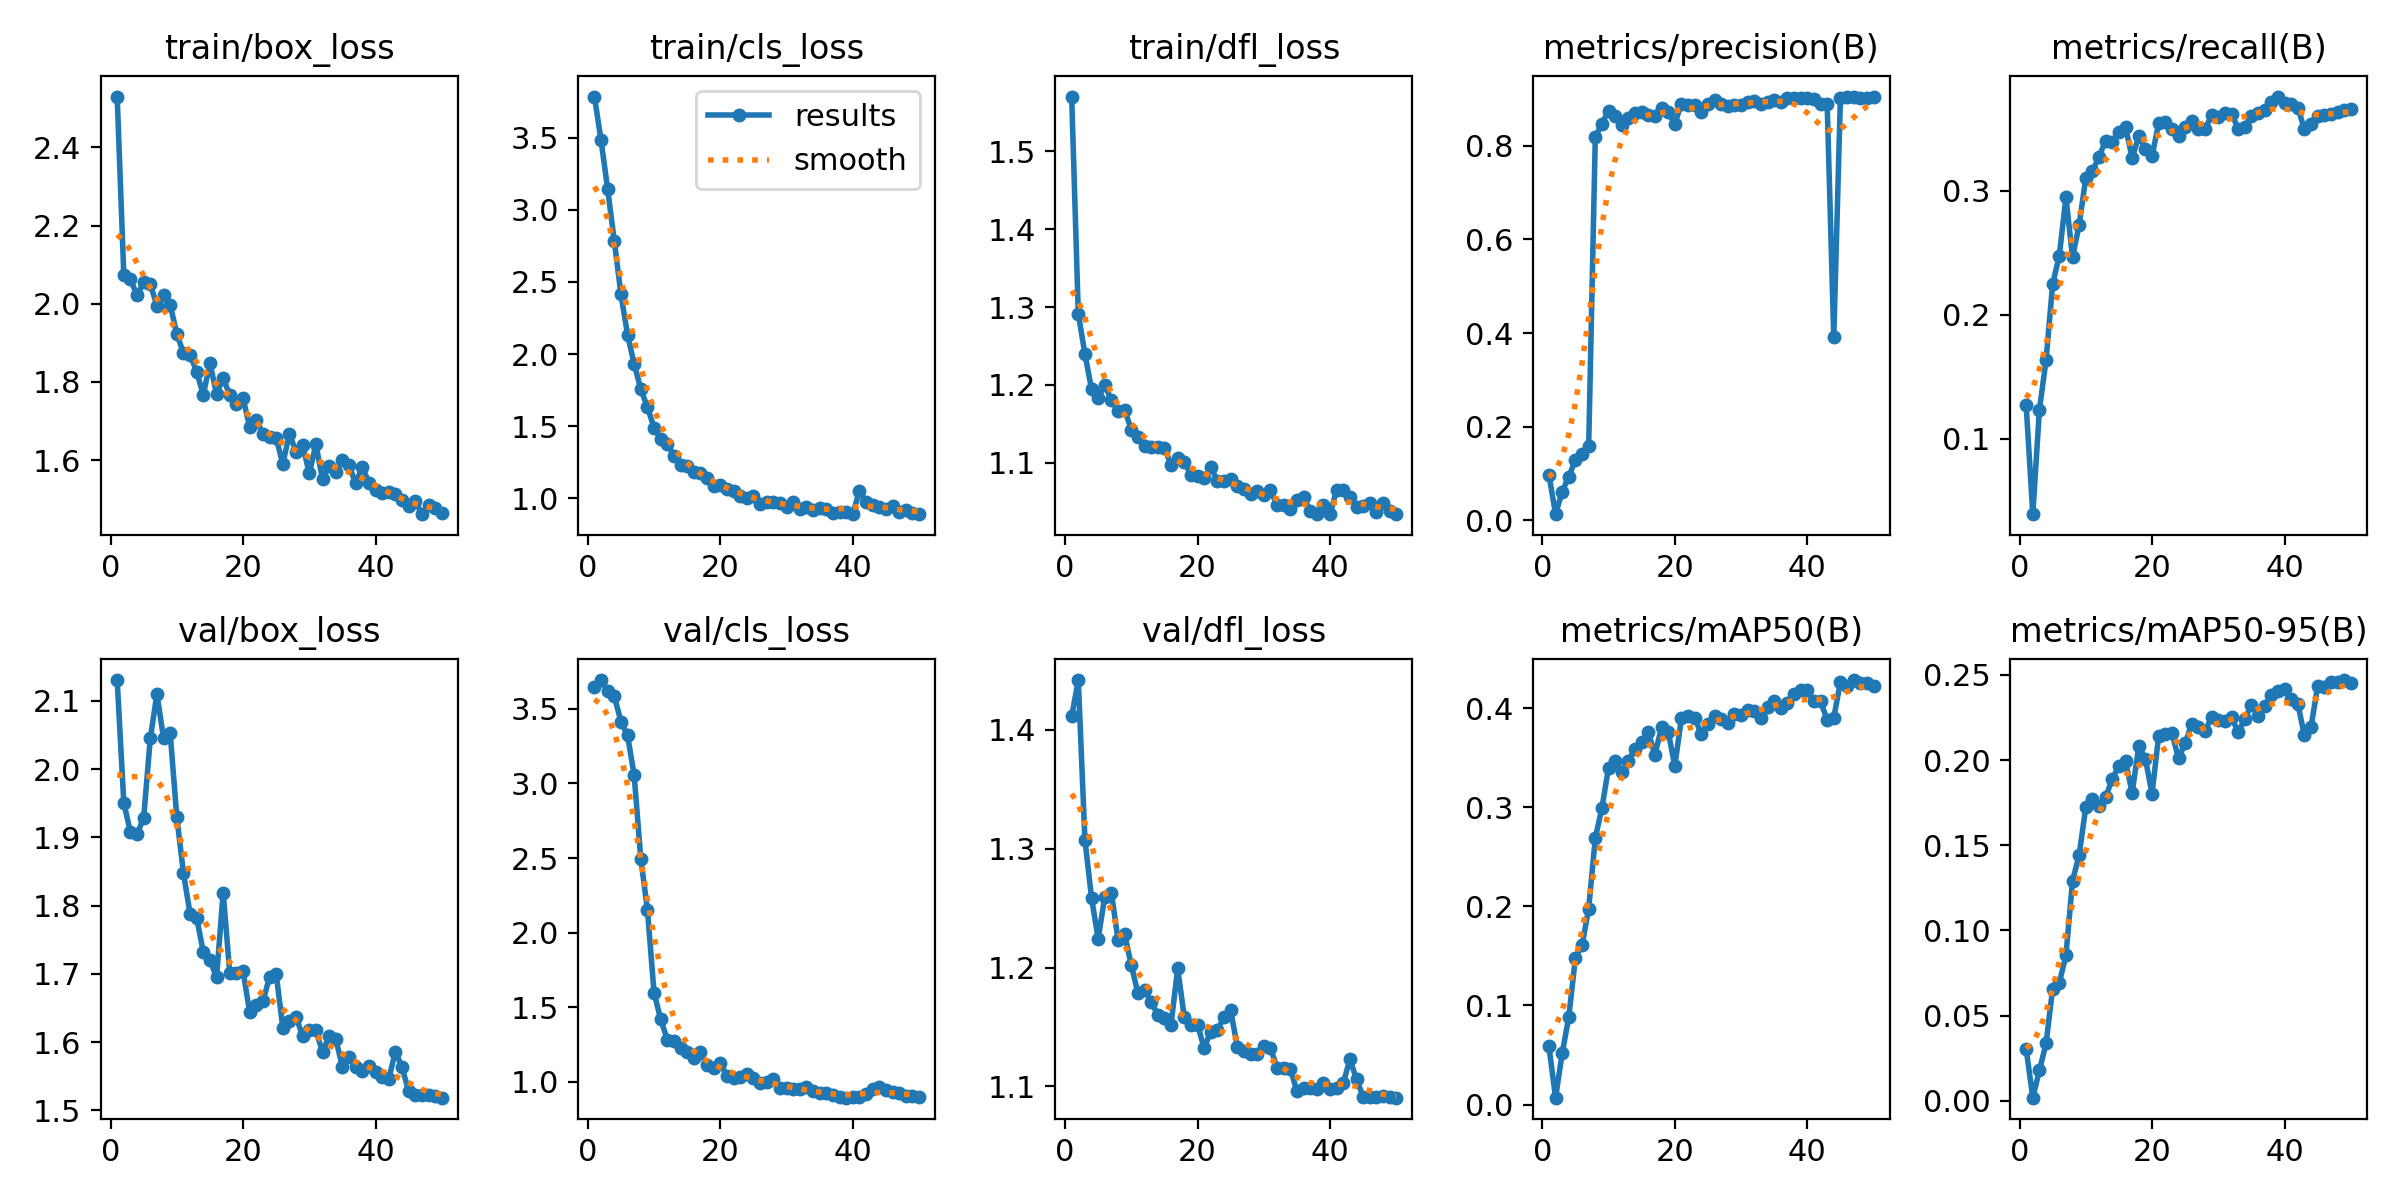

The table this chart was drawn from, first rows:
epoch, train/box_loss, train/cls_loss, train/dfl_loss, metrics/precision(B), metrics/recall(B), metrics/mAP50(B), metrics/mAP50-95(B), val/box_loss, val/cls_loss, val/dfl_loss, lr/pg0, lr/pg1, lr/pg2
1, 2.53, 3.787, 1.571, 0.09763, 0.1269, 0.05871, 0.03043, 2.131, 3.648, 1.411, 0.0002334, 0.0002334, 0.0002334
2, 2.074, 3.484, 1.291, 0.01324, 0.03913, 0.00699, 0.00189, 1.951, 3.693, 1.442, 0.0004739, 0.0004739, 0.0004739
3, 2.063, 3.143, 1.24, 0.06101, 0.1235, 0.05162, 0.01794, 1.907, 3.62, 1.308, 0.0007044, 0.0007044, 0.0007044
4, 2.021, 2.783, 1.194, 0.09357, 0.1633, 0.08854, 0.03369, 1.905, 3.586, 1.258, 0.0009251, 0.0009251, 0.0009251
5, 2.055, 2.416, 1.184, 0.1289, 0.2248, 0.1481, 0.06595, 1.929, 3.415, 1.224, 0.001136, 0.001136, 0.001136
6, 2.05, 2.134, 1.2, 0.1416, 0.2477, 0.1606, 0.06922, 2.045, 3.323, 1.26, 0.001337, 0.001337, 0.001337
7, 1.995, 1.931, 1.18, 0.1578, 0.2947, 0.1977, 0.08533, 2.11, 3.053, 1.263, 0.001469, 0.001469, 0.001469
8, 2.023, 1.756, 1.166, 0.818, 0.2463, 0.2688, 0.1291, 2.045, 2.495, 1.223, 0.001436, 0.001436, 0.001436
9, 1.997, 1.631, 1.168, 0.8468, 0.2727, 0.2991, 0.1444, 2.053, 2.154, 1.228, 0.001403, 0.001403, 0.001403
10, 1.923, 1.489, 1.142, 0.8748, 0.3103, 0.3399, 0.1724, 1.93, 1.598, 1.202, 0.00137, 0.00137, 0.00137
11, 1.874, 1.409, 1.133, 0.8635, 0.3156, 0.3462, 0.177, 1.848, 1.42, 1.179, 0.001337, 0.001337, 0.001337
12, 1.87, 1.373, 1.122, 0.8434, 0.3275, 0.3356, 0.1731, 1.788, 1.284, 1.181, 0.001304, 0.001304, 0.001304
13, 1.826, 1.295, 1.121, 0.8583, 0.3402, 0.3463, 0.1782, 1.782, 1.277, 1.171, 0.001271, 0.001271, 0.001271
14, 1.767, 1.227, 1.12, 0.87, 0.339, 0.3591, 0.1891, 1.732, 1.229, 1.16, 0.001238, 0.001238, 0.001238
15, 1.848, 1.221, 1.119, 0.8723, 0.3471, 0.3661, 0.1965, 1.72, 1.198, 1.158, 0.001205, 0.001205, 0.001205
16, 1.769, 1.178, 1.097, 0.8658, 0.3512, 0.3756, 0.1991, 1.695, 1.16, 1.152, 0.001172, 0.001172, 0.001172
17, 1.81, 1.173, 1.106, 0.8637, 0.3264, 0.3528, 0.1808, 1.819, 1.198, 1.199, 0.001139, 0.001139, 0.001139
18, 1.765, 1.14, 1.101, 0.8808, 0.3441, 0.3805, 0.2083, 1.701, 1.114, 1.158, 0.001106, 0.001106, 0.001106
19, 1.742, 1.085, 1.085, 0.8709, 0.3339, 0.3763, 0.2005, 1.701, 1.096, 1.151, 0.001073, 0.001073, 0.001073
20, 1.759, 1.09, 1.083, 0.8467, 0.3279, 0.3415, 0.1803, 1.704, 1.127, 1.152, 0.00104, 0.00104, 0.00104
21, 1.684, 1.066, 1.08, 0.8893, 0.3544, 0.3898, 0.2144, 1.644, 1.041, 1.132, 0.001007, 0.001007, 0.001007
22, 1.703, 1.049, 1.095, 0.8862, 0.3555, 0.3922, 0.215, 1.655, 1.026, 1.146, 0.0009739, 0.0009739, 0.0009739
23, 1.667, 1.016, 1.076, 0.8869, 0.3497, 0.39, 0.2157, 1.66, 1.031, 1.147, 0.0009409, 0.0009409, 0.0009409
24, 1.658, 1.004, 1.077, 0.8711, 0.3441, 0.3739, 0.201, 1.695, 1.05, 1.159, 0.0009078, 0.0009078, 0.0009078
25, 1.656, 1.015, 1.079, 0.8881, 0.3517, 0.3837, 0.2099, 1.7, 1.028, 1.164, 0.0008748, 0.0008748, 0.0008748
26, 1.59, 0.9599, 1.07, 0.8981, 0.3562, 0.3923, 0.2212, 1.621, 0.9905, 1.133, 0.0008418, 0.0008418, 0.0008418
27, 1.667, 0.9715, 1.067, 0.8894, 0.3496, 0.3889, 0.2195, 1.631, 1.002, 1.13, 0.0008088, 0.0008088, 0.0008088
28, 1.622, 0.9719, 1.059, 0.885, 0.3498, 0.3849, 0.217, 1.637, 1.016, 1.127, 0.0007758, 0.0007758, 0.0007758
29, 1.638, 0.9679, 1.064, 0.8869, 0.3609, 0.3938, 0.2251, 1.609, 0.9573, 1.127, 0.0007428, 0.0007428, 0.0007428
30, 1.566, 0.9401, 1.059, 0.8877, 0.3595, 0.3931, 0.2234, 1.617, 0.9573, 1.134, 0.0007098, 0.0007098, 0.0007098
31, 1.64, 0.9726, 1.065, 0.8925, 0.3625, 0.398, 0.223, 1.618, 0.9522, 1.133, 0.0006768, 0.0006768, 0.0006768
32, 1.55, 0.9277, 1.045, 0.8947, 0.3622, 0.3968, 0.2253, 1.585, 0.9506, 1.116, 0.0006438, 0.0006438, 0.0006438
33, 1.585, 0.9397, 1.045, 0.8888, 0.3502, 0.3897, 0.2162, 1.609, 0.9667, 1.115, 0.0006108, 0.0006108, 0.0006108
34, 1.569, 0.9185, 1.041, 0.8931, 0.3514, 0.4012, 0.2241, 1.605, 0.942, 1.115, 0.0005778, 0.0005778, 0.0005778
35, 1.601, 0.9303, 1.052, 0.8975, 0.3605, 0.4067, 0.2324, 1.563, 0.9226, 1.096, 0.0005448, 0.0005448, 0.0005448
36, 1.587, 0.9212, 1.056, 0.8937, 0.3624, 0.4005, 0.2259, 1.579, 0.9288, 1.099, 0.0005118, 0.0005118, 0.0005118
37, 1.54, 0.8941, 1.038, 0.9009, 0.3649, 0.405, 0.2318, 1.564, 0.909, 1.099, 0.0004788, 0.0004788, 0.0004788
38, 1.583, 0.9014, 1.034, 0.901, 0.3719, 0.4137, 0.2382, 1.558, 0.8984, 1.098, 0.0004458, 0.0004458, 0.0004458
39, 1.542, 0.9009, 1.045, 0.9015, 0.376, 0.4183, 0.2407, 1.565, 0.8941, 1.103, 0.0004127, 0.0004127, 0.0004127
40, 1.525, 0.8885, 1.034, 0.9007, 0.3707, 0.4177, 0.2417, 1.556, 0.8997, 1.098, 0.0003797, 0.0003797, 0.0003797
41, 1.515, 1.052, 1.065, 0.8994, 0.3702, 0.407, 0.236, 1.548, 0.8959, 1.099, 0.0003467, 0.0003467, 0.0003467
42, 1.519, 0.9729, 1.065, 0.8888, 0.3671, 0.4067, 0.2331, 1.546, 0.9165, 1.103, 0.0003137, 0.0003137, 0.0003137
43, 1.514, 0.9509, 1.056, 0.8898, 0.3497, 0.3884, 0.2145, 1.586, 0.9552, 1.123, 0.0002807, 0.0002807, 0.0002807
44, 1.498, 0.9366, 1.043, 0.3908, 0.3539, 0.3903, 0.2195, 1.563, 0.9652, 1.106, 0.0002477, 0.0002477, 0.0002477
45, 1.482, 0.9244, 1.044, 0.902, 0.3604, 0.4261, 0.2432, 1.528, 0.944, 1.091, 0.0002147, 0.0002147, 0.0002147
46, 1.495, 0.9419, 1.048, 0.9048, 0.3609, 0.4223, 0.2426, 1.523, 0.9309, 1.091, 0.0001817, 0.0001817, 0.0001817
47, 1.462, 0.9036, 1.036, 0.9048, 0.3615, 0.4282, 0.2458, 1.523, 0.9222, 1.091, 0.0001487, 0.0001487, 0.0001487
48, 1.484, 0.9204, 1.048, 0.9022, 0.3638, 0.4251, 0.2457, 1.522, 0.9081, 1.092, 0.0001157, 0.0001157, 0.0001157
49, 1.477, 0.8943, 1.038, 0.901, 0.3653, 0.4257, 0.2469, 1.521, 0.9022, 1.091, 8.2683e-05, 8.2683e-05, 8.2683e-05
50, 1.464, 0.8908, 1.034, 0.9028, 0.3661, 0.4219, 0.2452, 1.519, 0.8998, 1.091, 4.9677e-05, 4.9677e-05, 4.9677e-05
